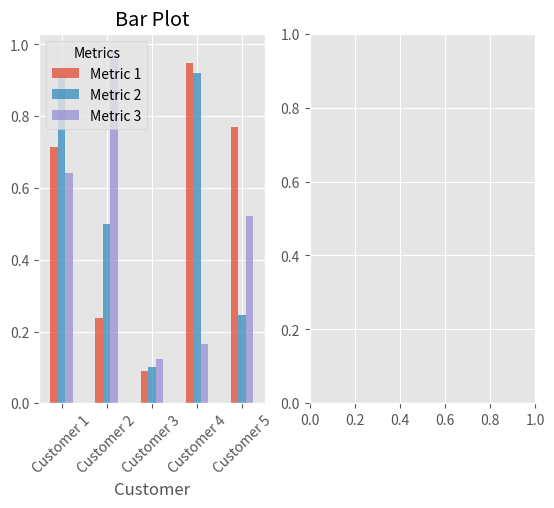

Reproduce this figure in Python.
# 第六章 图与图表
# matplotlib pandas ggplot seaborn 

#=======条形图=========================================================
# .bar()
#----------------------------------------------------------------
# import matplotlib.pyplot as plt

# plt.style.use('ggplot') # 使用ggplot样式
# [redacted]
# customers_index = range(len(customers))
# sale_amounts = [127, 90, 201, 111, 232]
# fig = plt.figure() # 创建一个基础图 在基础图上创建一个或多个子图
# ax1 = fig.add_subplot(1,1,1) # 添加一个子图 (1,1,1)表示创建1行1列的子图，并使用第1个也是唯一的一个子图
# ax1.bar(customers_index,sale_amounts,align='center',color='darkblue') # bar() 创建条形图
# plt.xticks(customers_index,customers,rotation=0,fontsize='small') # 设置刻度标签 rotation=0表示水平
# plt.xlabel('Customer Name')
# plt.ylabel('Sale Amount')
# plt.title('Sale Amount per Customer')
# plt.savefig('bar_plot.png',dpi=400,bbox_inches='tight') #'tight'表示将图片四周空白部分去掉
# plt.show()
#----------------------------------------------------------------


#========直方图========================================================
# 频率分布 频率密度分布 概率分布 概率密度分布
# hist() 柱形图 
#----------------------------------------------------------------
# import numpy as np
# import matplotlib.pyplot as plt

# plt.style.use('ggplot')
# mu1,mu2,sigma = 100,130,15
# x1 = mu1+sigma*np.random.randn(10000)
# x2 = mu2+sigma*np.random.randn(10000)
# fig = plt.figure()
# ax1 = fig.add_subplot(1,1,1)
# n,bins,patches = ax1.hist(x1,bins=50,normed=False,color='g') # bins=50 每个变量的值被分成50份 normed=False 表示数概率分布图不是概率密度
# n,bins,patches = ax1.hist(x2,bins=50,normed=False,color='orange',alpha=0.5) # alpha=0.5 透明度
# plt.xlabel('Bins')
# plt.ylabel('Number of Value in Bin')
# fig.suptitle('Histograms',fontsize=14,fontweight='bold') # suptitle() fig总图标题
# ax1.set_title('Two Frequency Distributions') # set_title() 子图标题
# plt.savefig('histograms.png',dpi=400,bbox_inches='tight')
# plt.show()
#----------------------------------------------------------------


#========折线图========================================================
# 
#----------------------------------------------------------------
# from numpy.random import randn
# import matplotlib.pyplot as plt

# plt.style.use('ggplot')
# plot_data1 = randn(50).cumsum() # cumsum() 累加求和
# plot_data2 = randn(50).cumsum()
# plot_data3 = randn(50).cumsum()
# plot_data4 = randn(50).cumsum()
# fig = plt.figure()
# ax1 = fig.add_subplot(1,1,1)
# ax1.plot(plot_data1,marker='o',color='b',linestyle='-',label='Blue Solid')
# ax1.plot(plot_data2,marker='+',color='r',linestyle='--',label='Red Dashed')
# ax1.plot(plot_data3,marker='*',color='g',linestyle='-.',label='Green Dash Dot')
# ax1.plot(plot_data4,marker='s',color='y',linestyle=':',label='Yellow Dotted')
# ax1.set_title('Line Plots: Markers, Colors, Linestyles')
# plt.xlabel('Draw')
# plt.ylabel('Random Number')
# plt.legend(loc='best') # legend() 为统计图创建图例
# plt.savefig('line_plot.png',dpi=400,bbox_inches='tight')
# plt.show()
#----------------------------------------------------------------


#=======散点图=========================================================
# 可以画一条回归曲线 使方差最小的曲线 np.polyfit() :拟合  np.poly1d() 使用这些参数创建实际的多项式方程
#----------------------------------------------------------------
# import numpy as np
# import matplotlib.pyplot as plt

# plt.style.use('ggplot')
# x = np.arange(1,15)
# y_linear = x+5.*np.random.randn(14)
# y_quadratic = x**2 + 10.*np.random.randn(14)
# fn_linear = np.poly1d(np.polyfit(x,y_linear,deg=1))
# fn_quadratic = np.poly1d(np.polyfit(x,y_quadratic,deg=2))
# fig = plt.figure()
# ax1 = fig.add_subplot(1,1,1)
# ax1.plot(x,y_linear,'bo',x,y_quadratic,'go',x,fn_linear(x),'b-',x,fn_quadratic(x),'g-',linewidth=2) # 'bo'蓝色原点 'go'绿色原点
# ax1.set_title('Scatter Plots Regression Lines')
# plt.xlabel('x')
# plt.ylabel('f(x)')
# plt.xlim(min(x)-1,max(x)+1) # xlim 设置x轴的范围
# plt.ylim(min(y_quadratic)-10,max(y_quadratic)+10)
# plt.savefig('scatter_plot.png',dpi=400,bbox_inches='tight')
# plt.show()
#----------------------------------------------------------------


#======箱线图==========================================================
# 
#----------------------------------------------------------------

#----------------------------------------------------------------


#=======pandas作图=========================================================
# 条形图 箱线图
#----------------------------------------------------------------
import pandas as pd 
import numpy as np
import matplotlib.pyplot as plt

plt.style.use('ggplot')
fig, axes = plt.subplots(nrows=1, ncols=2) #  创建一个基础图和两个并排放置的子图
ax1, ax2 = axes.ravel() # 使用ravel()函数将两个子图分别赋值给ax1 ax2 就不用行列索引了 axes[0,0] axes[0,1]
data_frame = pd.DataFrame(
		np.random.rand(5,3),
		index = ['Customer 1','Customer 2','Customer 3','Customer 4','Customer 5'],
		columns = pd.Index(['Metric 1','Metric 2','Metric 3'], name='Metrics'))
data_frame.plot(kind='bar', ax=ax1, alpha=0.75, title='Bar Plot') # 条形图
plt.setp(ax1.get_xticklabels(), rotation=45, fontsize=10)
plt.setp(ax1.get_yticklabels(), rotation=0, fontsize=10)
ax1.set_xlabel('Customer')
ax1.set_ylabel('')


#----------------------------------------------------------------


#================================================================
# 
#----------------------------------------------------------------

#----------------------------------------------------------------


#================================================================
# 
#----------------------------------------------------------------

#----------------------------------------------------------------


#================================================================
# 
#----------------------------------------------------------------

#----------------------------------------------------------------


#================================================================
# 
#----------------------------------------------------------------

#----------------------------------------------------------------


#================================================================
# 
#----------------------------------------------------------------

#----------------------------------------------------------------


#================================================================
# 
#----------------------------------------------------------------

#----------------------------------------------------------------


#================================================================
# 
#----------------------------------------------------------------

#----------------------------------------------------------------


#================================================================
# 
#----------------------------------------------------------------

#----------------------------------------------------------------


#================================================================
# 
#----------------------------------------------------------------

#----------------------------------------------------------------


#================================================================
# 
#----------------------------------------------------------------

#----------------------------------------------------------------


#================================================================
# 
#----------------------------------------------------------------

#----------------------------------------------------------------


#================================================================
# 
#----------------------------------------------------------------

#----------------------------------------------------------------


#================================================================
# 
#----------------------------------------------------------------

#----------------------------------------------------------------


#================================================================
# 
#----------------------------------------------------------------

#----------------------------------------------------------------


#================================================================
# 
#----------------------------------------------------------------

#----------------------------------------------------------------


#================================================================
# 
#----------------------------------------------------------------

#----------------------------------------------------------------


#================================================================
# 
#----------------------------------------------------------------

#----------------------------------------------------------------


#================================================================
# 
#----------------------------------------------------------------

#----------------------------------------------------------------


#================================================================
# 
#----------------------------------------------------------------

#----------------------------------------------------------------


#================================================================
# 
#----------------------------------------------------------------

#----------------------------------------------------------------


#================================================================
# 
#----------------------------------------------------------------

#----------------------------------------------------------------


#================================================================
# 
#----------------------------------------------------------------

#----------------------------------------------------------------


#================================================================
# 
#----------------------------------------------------------------

#----------------------------------------------------------------


#================================================================
# 
#----------------------------------------------------------------

#----------------------------------------------------------------


#================================================================
# 
#----------------------------------------------------------------

#----------------------------------------------------------------


#================================================================
# 
#----------------------------------------------------------------

#----------------------------------------------------------------


#================================================================
# 
#----------------------------------------------------------------

#----------------------------------------------------------------


#================================================================
# 
#----------------------------------------------------------------

#----------------------------------------------------------------